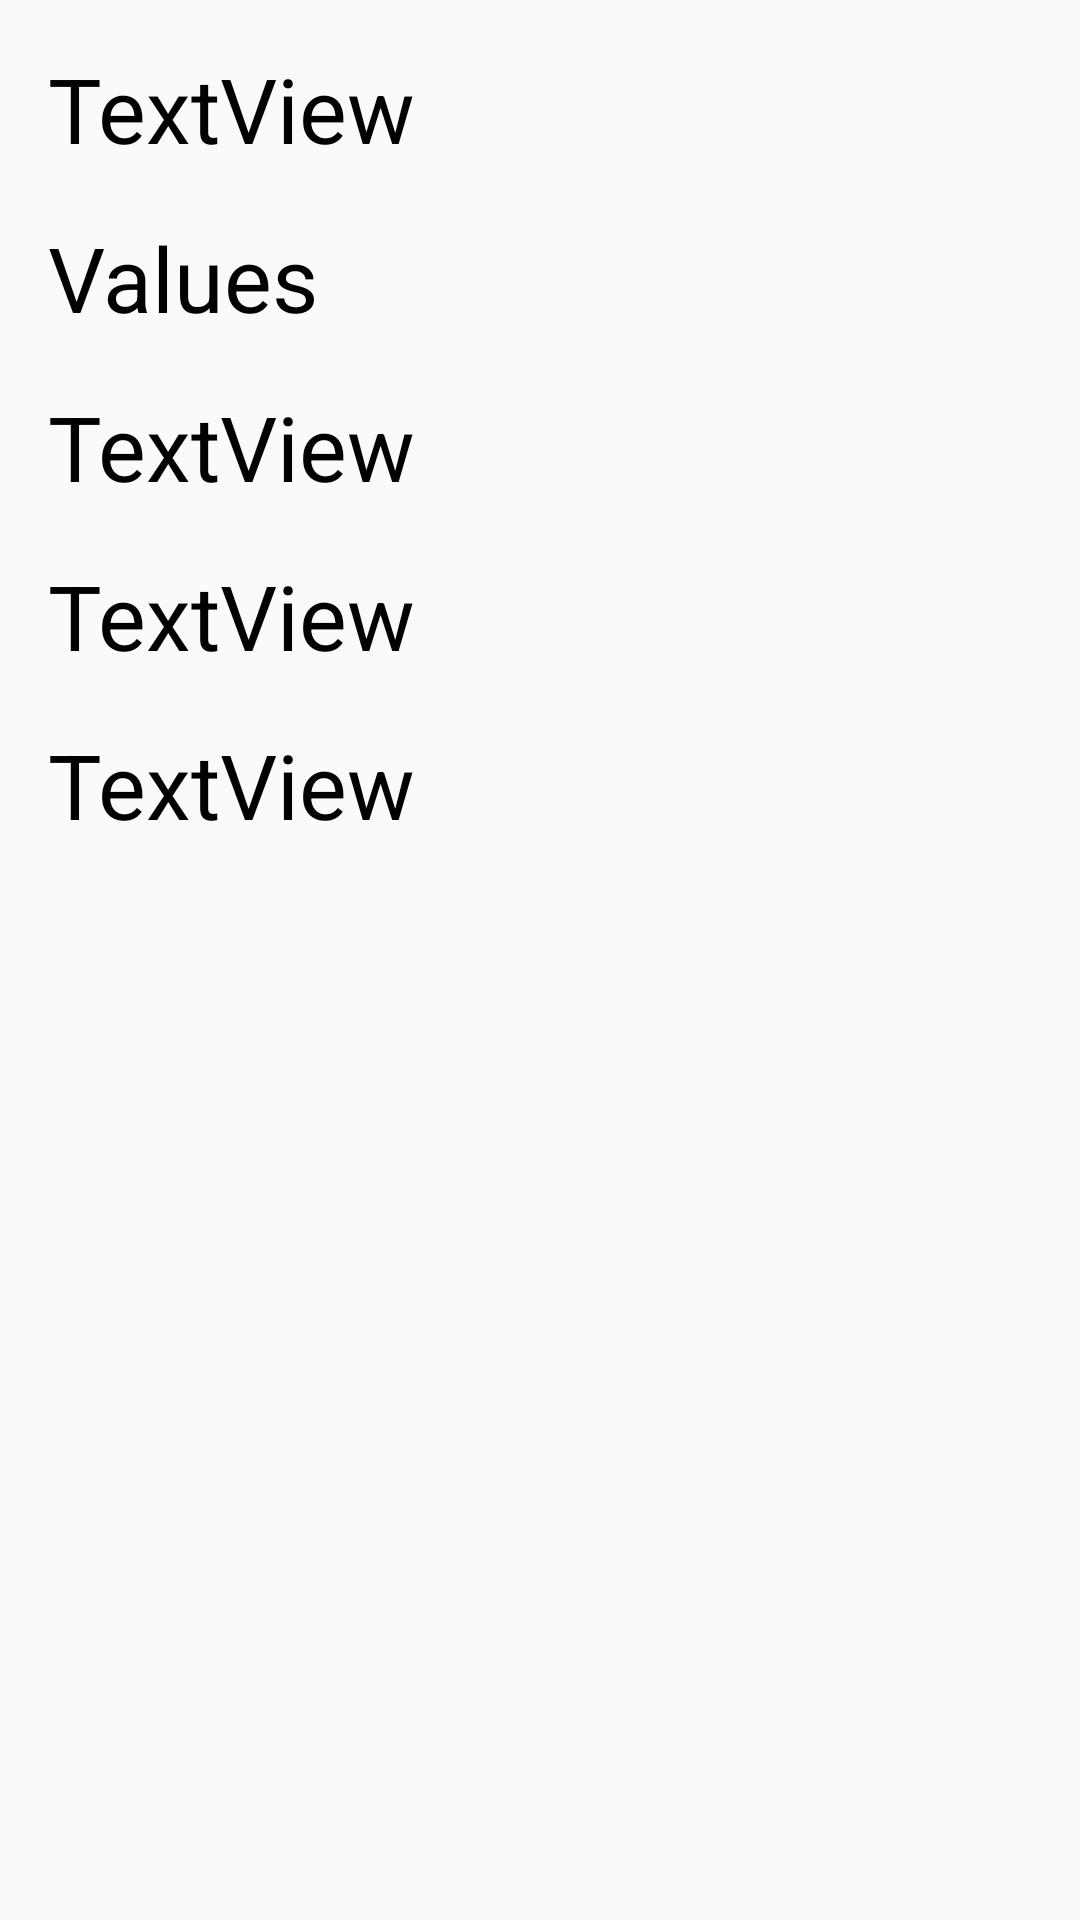

This screen was rendered from an Android layout file. Write that file and the resources it references.
<!-- AndroidManifest.xml: application theme AppTheme -->
<!-- res/layout/activity_display_accelerometer.xml -->
<?xml version="1.0" encoding="utf-8"?>
<ScrollView xmlns:android="http://schemas.android.com/apk/res/android"
    xmlns:app="http://schemas.android.com/apk/res-auto"
    xmlns:tools="http://schemas.android.com/tools"
    android:layout_width="match_parent"
    android:layout_height="match_parent"
    android:fillViewport="true">

    <androidx.constraintlayout.widget.ConstraintLayout
        android:layout_width="match_parent"
        android:layout_height="match_parent"
        tools:context=".DisplayAccelerometerActivity">

    <TextView
        android:id="@+id/textX"
        android:layout_width="wrap_content"
        android:layout_height="wrap_content"
        android:layout_marginStart="16dp"
        android:layout_marginLeft="16dp"
        android:layout_marginTop="16dp"
        android:text="TextView"
        android:textColor="#000000"
        android:textSize="30sp"
        app:layout_constraintStart_toStartOf="parent"
        app:layout_constraintTop_toBottomOf="@+id/textView" />

    <TextView
        android:id="@+id/textY"
        android:layout_width="wrap_content"
        android:layout_height="wrap_content"
        android:layout_marginStart="16dp"
        android:layout_marginLeft="16dp"
        android:layout_marginTop="16dp"
        android:text="TextView"
        android:textColor="#000000"
        android:textSize="30sp"
        app:layout_constraintStart_toStartOf="parent"
        app:layout_constraintTop_toBottomOf="@+id/textX" />

    <TextView
        android:id="@+id/textZ"
        android:layout_width="wrap_content"
        android:layout_height="wrap_content"
        android:layout_marginStart="16dp"
        android:layout_marginLeft="16dp"
        android:layout_marginTop="16dp"
        android:text="TextView"
        android:textColor="#000000"
        android:textSize="30sp"
        app:layout_constraintStart_toStartOf="parent"
        app:layout_constraintTop_toBottomOf="@+id/textY" />

    <TextView
        android:id="@+id/textView"
        android:layout_width="wrap_content"
        android:layout_height="wrap_content"
        android:layout_marginStart="16dp"
        android:layout_marginLeft="16dp"
        android:layout_marginTop="16dp"
        android:text="Values"
        android:textColor="#000000"
        android:textSize="30sp"
        app:layout_constraintStart_toStartOf="parent"
        app:layout_constraintTop_toBottomOf="@+id/textDirection" />

    <ImageView
        android:id="@+id/imageView"
        android:layout_width="250dp"
        android:layout_height="270dp"
        android:layout_marginStart="16dp"
        android:layout_marginLeft="16dp"
        android:layout_marginTop="16dp"
        app:layout_constraintStart_toStartOf="parent"
        app:layout_constraintTop_toBottomOf="@+id/textZ"
        app:srcCompat="@drawable/accelerometer" />

        <TextView
            android:id="@+id/textDirection"
            android:layout_width="wrap_content"
            android:layout_height="wrap_content"
            android:layout_marginStart="16dp"
            android:layout_marginLeft="16dp"
            android:layout_marginTop="16dp"
            android:text="TextView"
            android:textColor="#000000"
            android:textSize="30sp"
            app:layout_constraintStart_toStartOf="parent"
            app:layout_constraintTop_toTopOf="parent" />

</androidx.constraintlayout.widget.ConstraintLayout>
</ScrollView>
<!-- resources referenced by this layout -->
<resources>
  <style name="AppTheme" parent="Theme.AppCompat.Light.DarkActionBar">
          
          <item name="colorPrimary">@color/colorPrimary</item>
          <item name="colorPrimaryDark">@color/colorPrimaryDark</item>
          <item name="colorAccent">@color/colorAccent</item>
      </style>
  <color name="colorPrimary">#008577</color>
  <color name="colorPrimaryDark">#00574B</color>
  <color name="colorAccent">#D81B60</color>
</resources>
